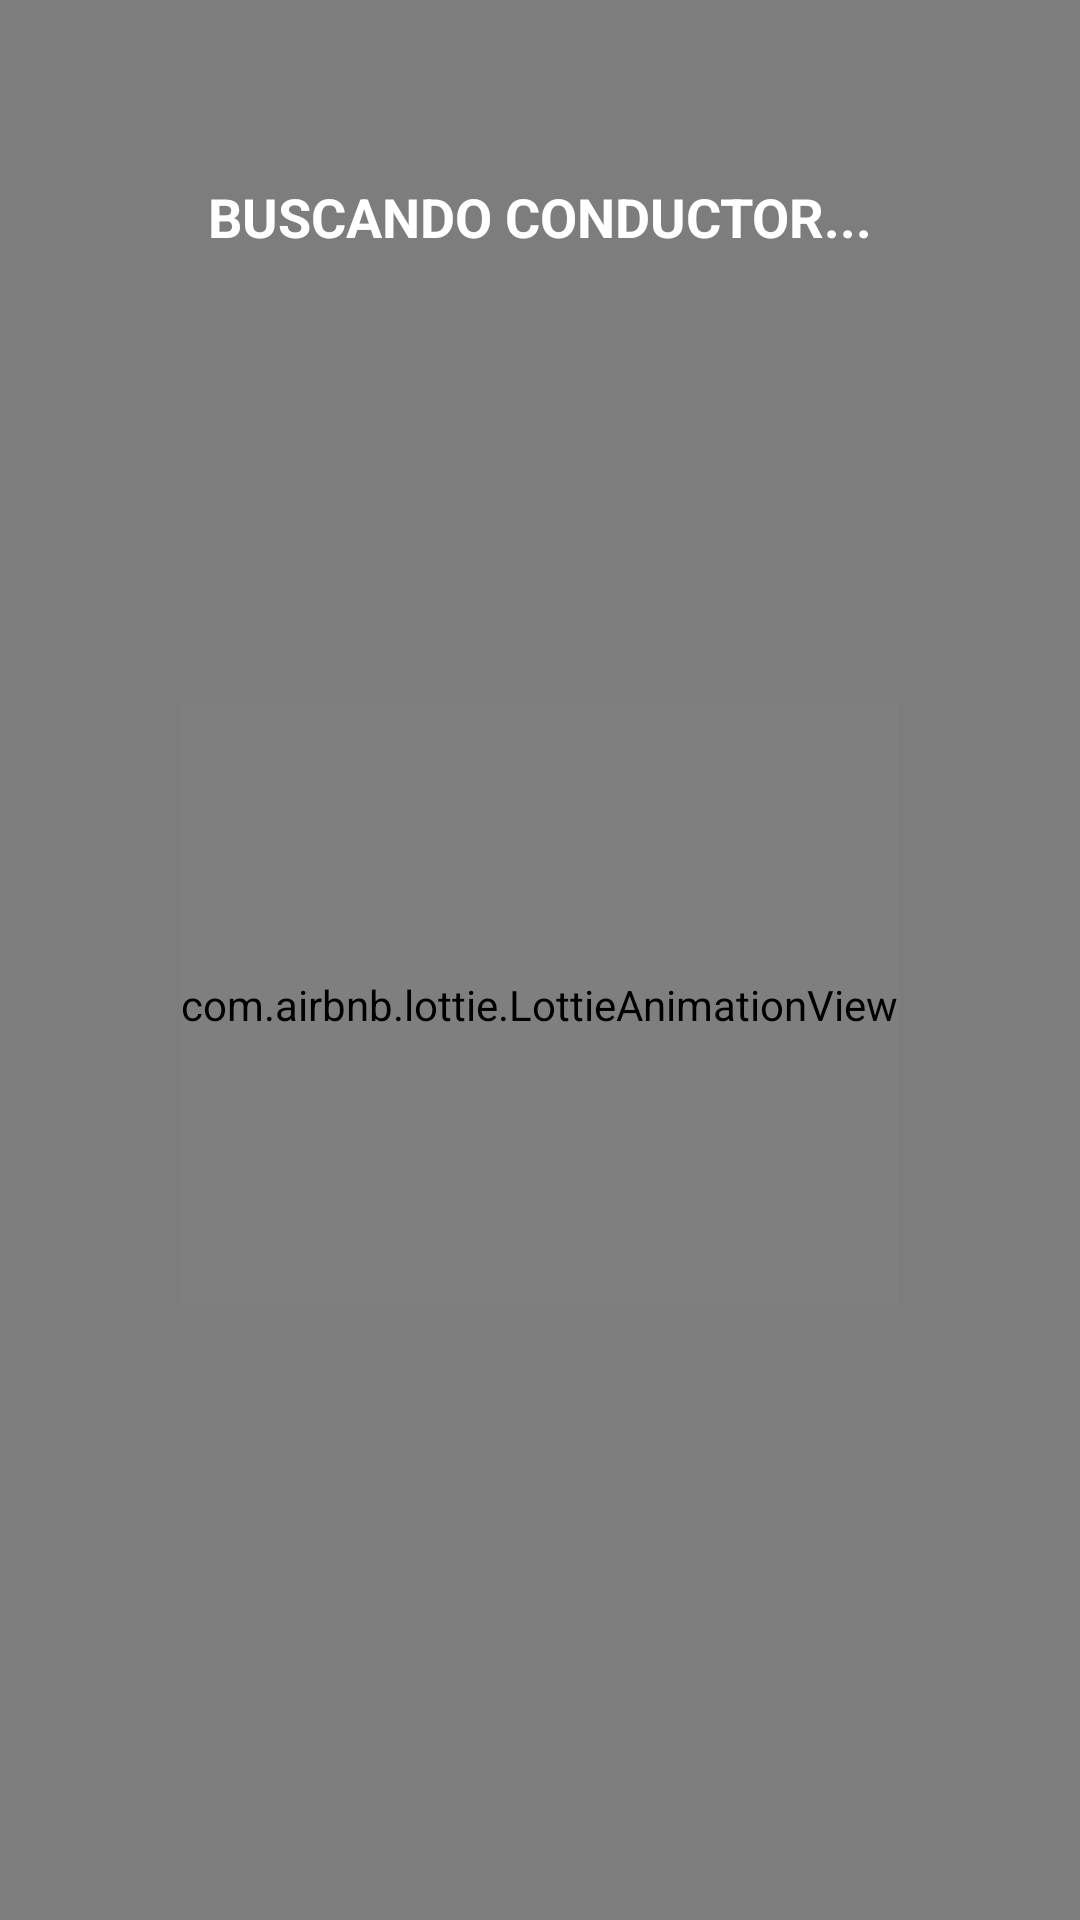

Write the Android layout XML for this screen, with the resource values it uses.
<!-- AndroidManifest.xml: application theme Theme.UberCloneApp -->
<!-- res/layout/activity_search.xml -->
<?xml version="1.0" encoding="utf-8"?>
<androidx.coordinatorlayout.widget.CoordinatorLayout xmlns:android="http://schemas.android.com/apk/res/android"
    xmlns:app="http://schemas.android.com/apk/res-auto"
    xmlns:tools="http://schemas.android.com/tools"
    android:layout_width="match_parent"
    android:layout_height="match_parent"
    tools:context=".activities.SearchActivity">

    <FrameLayout
        android:layout_width="match_parent"
        android:layout_height="match_parent">

        <ImageView
            android:layout_width="match_parent"
            android:layout_height="match_parent"
            android:src="@drawable/home_client"
            android:scaleType="centerCrop"/>

        <View
            android:layout_width="match_parent"
            android:layout_height="match_parent"
            android:background="@color/black"
            android:alpha="0.5"/>
    </FrameLayout>
    
    <com.airbnb.lottie.LottieAnimationView
        android:layout_width="wrap_content"
        android:layout_height="200dp"
        app:lottie_imageAssetsFolder="assets"
        app:lottie_fileName="car.json"
        app:lottie_loop="true"
        android:scaleType="centerCrop"
        app:lottie_autoPlay="true"
        android:layout_marginTop="30dp"
        android:layout_gravity="center"/>

    <TextView
        android:id="@+id/tvSearch"
        android:layout_width="match_parent"
        android:layout_height="wrap_content"
        android:text="BUSCANDO CONDUCTOR..."
        android:textSize="18sp"
        android:textStyle="bold"
        android:textColor="@color/white"
        android:textAlignment="center"
        android:layout_marginTop="60dp"/>

</androidx.coordinatorlayout.widget.CoordinatorLayout>
<!-- resources referenced by this layout -->
<resources>
  <color name="black">#FF000000</color>
  <color name="white">#FFFFFFFF</color>
  <style name="Theme.UberCloneApp" parent="Theme.AppCompat.Light.NoActionBar">
          
          <item name="colorPrimary">@color/green</item>
          <item name="colorPrimaryVariant">@color/white</item>
          <item name="colorOnPrimary">@color/white</item>
          
          <item name="colorSecondary">@color/black</item>
          <item name="colorSecondaryVariant">@color/green</item>
          <item name="colorOnSecondary">@color/black</item>
          
          <item name="android:statusBarColor">?attr/colorPrimaryVariant</item>
          <item name="colorControlNormal">@color/white</item>
          <item name="colorControlActivated">@color/white</item>
          <item name="colorControlHighlight">@color/white</item>
          <item name="android:textColorHint">@color/white</item>
  
  
          
      </style>
  <color name="green">#D0F629</color>
</resources>
